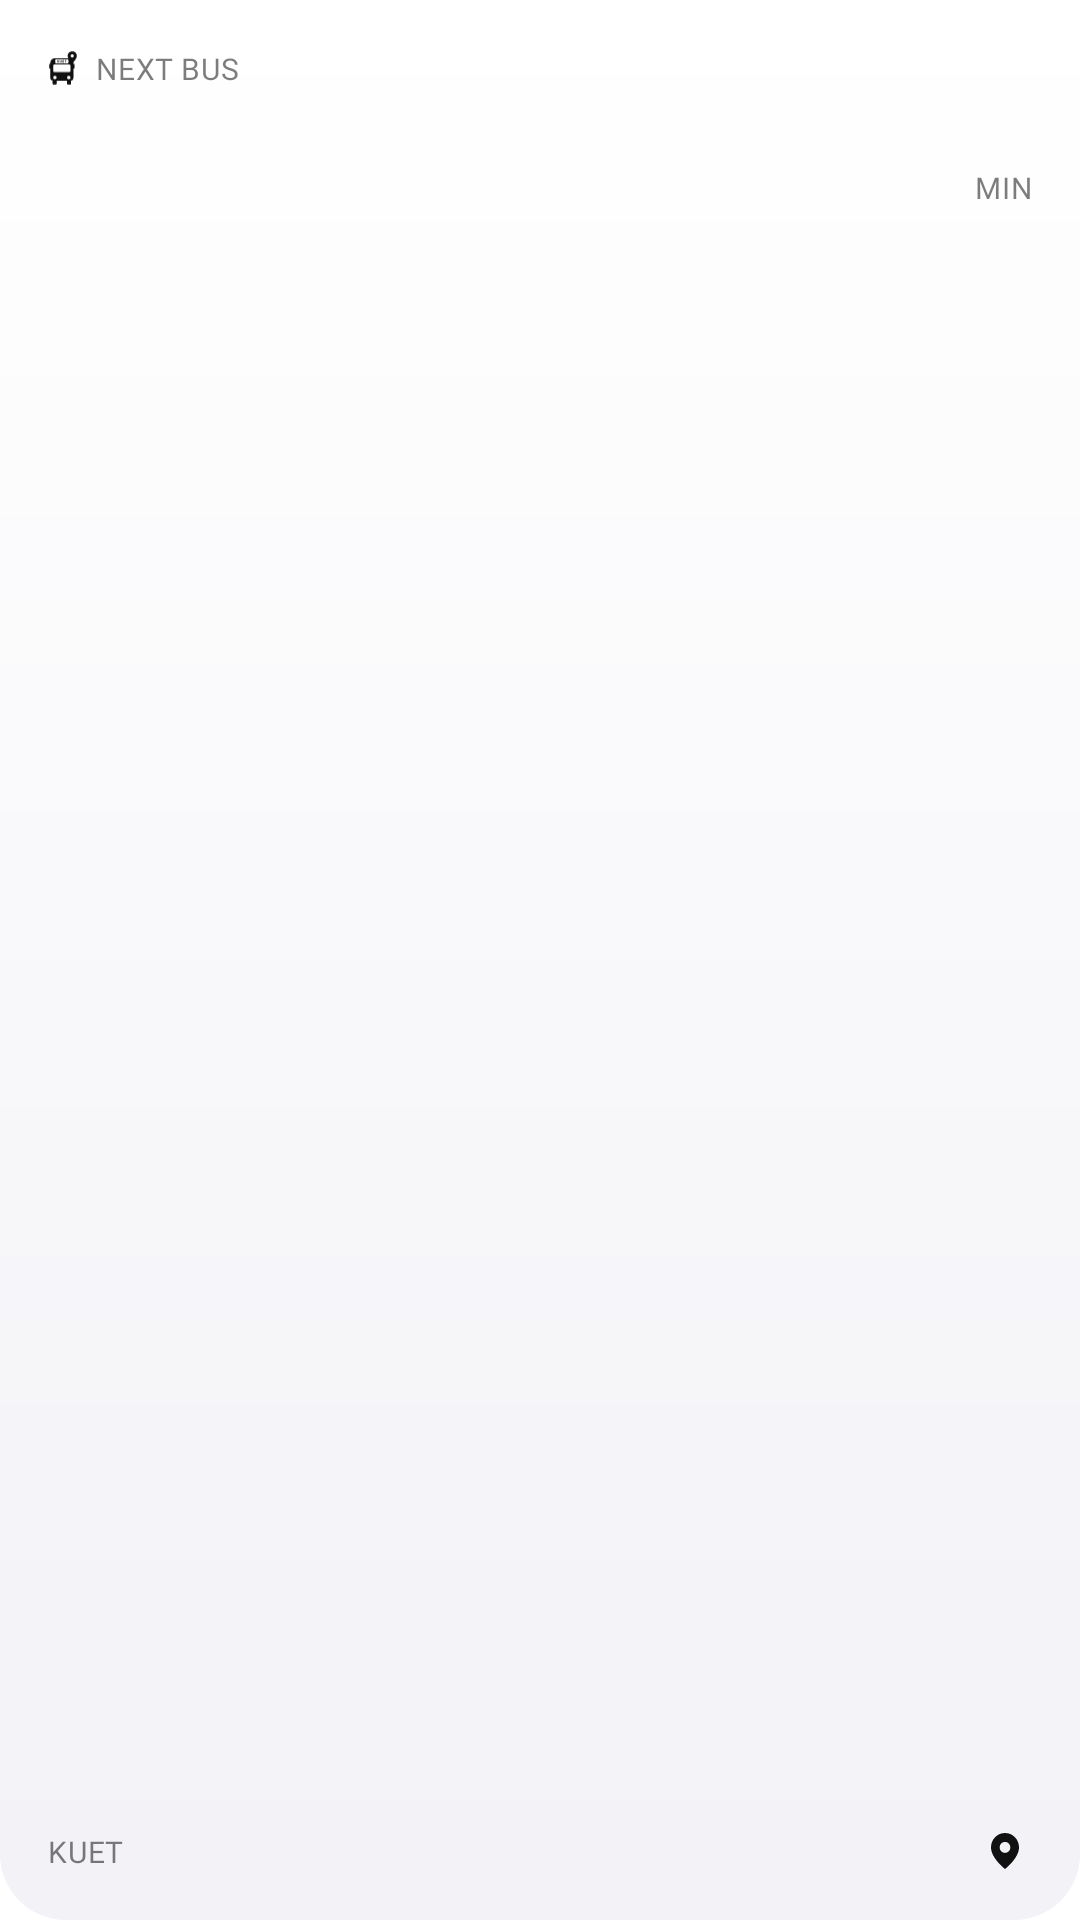

Write the Android layout XML for this screen, with the resource values it uses.
<!-- AndroidManifest.xml: application theme Theme.KUETBusLive.Splash -->
<!-- res/layout/widget_medium_timetable.xml -->
<?xml version="1.0" encoding="utf-8"?>
<LinearLayout xmlns:android="http://schemas.android.com/apk/res/android"
    android:id="@+id/widget_root"
    android:layout_width="match_parent"
    android:layout_height="match_parent"
    android:background="@drawable/widget_background"
    android:orientation="vertical"
    android:padding="16dp">

    <LinearLayout
        android:layout_width="match_parent"
        android:layout_height="wrap_content"
        android:gravity="center_vertical"
        android:orientation="horizontal">

        <ImageView
            android:id="@+id/widget_mark"
            android:layout_width="10dp"
            android:layout_height="12dp"
            android:importantForAccessibility="no"
            android:src="@drawable/ic_logo_mark"
            android:tint="@color/widget_primary" />

        <TextView
            android:id="@+id/widget_headline"
            style="@style/Widget.Timetable.Label"
            android:layout_width="0dp"
            android:layout_height="wrap_content"
            android:layout_marginStart="6dp"
            android:layout_weight="1"
            android:text="@string/widget_label" />
    </LinearLayout>

    <FrameLayout
        android:layout_width="match_parent"
        android:layout_height="10dp" />

    <LinearLayout
        android:layout_width="match_parent"
        android:layout_height="wrap_content"
        android:gravity="bottom"
        android:orientation="horizontal">

        <LinearLayout
            android:layout_width="0dp"
            android:layout_height="wrap_content"
            android:layout_weight="1"
            android:orientation="vertical">

            <TextView
                android:id="@+id/widget_title"
                style="@style/Widget.Timetable.Title"
                android:layout_width="match_parent"
                android:layout_height="wrap_content" />

            <TextView
                android:id="@+id/widget_subtitle"
                style="@style/Widget.Timetable.Small"
                android:layout_width="match_parent"
                android:layout_height="wrap_content"
                android:layout_marginTop="3dp" />
        </LinearLayout>

        <LinearLayout
            android:layout_width="wrap_content"
            android:layout_height="wrap_content"
            android:layout_marginStart="8dp"
            android:gravity="end"
            android:orientation="vertical">

            <LinearLayout
                android:layout_width="wrap_content"
                android:layout_height="wrap_content"
                android:gravity="bottom"
                android:orientation="horizontal">

                <TextView
                    android:id="@+id/widget_number"
                    style="@style/Widget.Timetable.Number"
                    android:layout_width="wrap_content"
                    android:layout_height="wrap_content" />

                <TextView
                    android:id="@+id/widget_unit"
                    style="@style/Widget.Timetable.Label"
                    android:layout_width="wrap_content"
                    android:layout_height="wrap_content"
                    android:layout_marginStart="3dp"
                    android:layout_marginBottom="3dp"
                    android:text="@string/widget_min" />
            </LinearLayout>

            <TextView
                android:id="@+id/widget_distance"
                style="@style/Widget.Timetable.Small"
                android:layout_width="wrap_content"
                android:layout_height="wrap_content" />
        </LinearLayout>
    </LinearLayout>

    
    <FrameLayout
        android:layout_width="match_parent"
        android:layout_height="0dp"
        android:layout_weight="1" />

    
    <FrameLayout
        android:layout_width="match_parent"
        android:layout_height="wrap_content">

        <ImageView
            android:id="@+id/widget_track"
            android:layout_width="match_parent"
            android:layout_height="wrap_content"
            android:adjustViewBounds="true"
            android:importantForAccessibility="no"
            android:scaleType="fitCenter"
            android:tint="@color/widget_primary" />

        <ImageView
            android:id="@+id/widget_bus"
            android:layout_width="match_parent"
            android:layout_height="wrap_content"
            android:adjustViewBounds="true"
            android:importantForAccessibility="no"
            android:scaleType="fitCenter" />
    </FrameLayout>

    <LinearLayout
        android:layout_width="match_parent"
        android:layout_height="wrap_content"
        android:layout_marginTop="2dp"
        android:gravity="center_vertical"
        android:orientation="horizontal">

        <TextView
            android:id="@+id/widget_kuet"
            style="@style/Widget.Timetable.Label"
            android:layout_width="0dp"
            android:layout_height="wrap_content"
            android:layout_weight="1"
            android:text="@string/widget_kuet" />

        
        <ImageView
            android:id="@+id/widget_pin"
            android:layout_width="10dp"
            android:layout_height="12dp"
            android:layout_marginEnd="4dp"
            android:importantForAccessibility="no"
            android:src="@drawable/ic_widget_pin"
            android:tint="@color/widget_primary" />

        <TextView
            android:id="@+id/widget_stop"
            style="@style/Widget.Timetable.Stop"
            android:layout_width="wrap_content"
            android:layout_height="wrap_content" />
    </LinearLayout>
</LinearLayout>
<!-- resources referenced by this layout -->
<resources>
  <color name="widget_primary">#111111</color>
  <!-- drawable ic_widget_pin (drawable) -->
  <?xml version="1.0" encoding="utf-8"?>
  <vector xmlns:android="http://schemas.android.com/apk/res/android"
      android:width="12dp"
      android:height="15dp"
      android:viewportWidth="12"
      android:viewportHeight="15">
      <path
          android:fillColor="#FFFFFFFF"
          android:fillType="evenOdd"
          android:pathData="M6,0A6,6 0,0 0,0 6C0,10.5 6,15 6,15S12,10.5 12,6A6,6 0,0 0,6 0ZM6,3.7A2.3,2.3 0,1 1,6 8.3A2.3,2.3 0,1 1,6 3.7Z" />
  </vector>
  <!-- drawable widget_background (drawable) -->
  <?xml version="1.0" encoding="utf-8"?>
  <shape xmlns:android="http://schemas.android.com/apk/res/android" android:shape="rectangle">
      <corners android:radius="22dp" />
      <gradient
          android:angle="270"
          android:endColor="@color/widget_background_bottom"
          android:startColor="@color/widget_background_top" />
  </shape>
  <string name="widget_kuet">KUET</string>
  <string name="widget_label">Next bus</string>
  <string name="widget_min">min</string>
  <style name="Widget.Timetable.Label" parent="">
          <item name="android:fontFamily">@font/jetbrains_mono_medium</item>
          <item name="android:letterSpacing">0.02</item>
          <item name="android:textAllCaps">true</item>
          <item name="android:textColor">@color/widget_secondary</item>
          <item name="android:textSize">10sp</item>
          <item name="android:maxLines">1</item>
          <item name="android:ellipsize">end</item>
      </style>
  <style name="Widget.Timetable.Number" parent="">
          <item name="android:fontFamily">@font/jetbrains_mono_bold</item>
          <item name="android:textColor">@color/widget_primary</item>
          <item name="android:textSize">32sp</item>
          <item name="android:includeFontPadding">false</item>
          <item name="android:maxLines">1</item>
      </style>
  <style name="Widget.Timetable.Small" parent="">
          <item name="android:fontFamily">@font/jetbrains_mono_medium</item>
          <item name="android:textColor">@color/widget_secondary</item>
          <item name="android:textSize">10sp</item>
          <item name="android:maxLines">1</item>
          <item name="android:ellipsize">end</item>
      </style>
  <style name="Widget.Timetable.Title" parent="">
          <item name="android:fontFamily">@font/fraunces_semibold</item>
          <item name="android:textAllCaps">false</item>
          <item name="android:textColor">@color/widget_primary</item>
          <item name="android:textSize">17sp</item>
          <item name="android:maxLines">1</item>
          <item name="android:ellipsize">end</item>
      </style>
  <style name="Theme.KUETBusLive.Splash" parent="Theme.SplashScreen">
          <item name="windowSplashScreenBackground">@color/splash_background</item>
          <item name="windowSplashScreenAnimatedIcon">@drawable/splash_blank</item>
          <item name="postSplashScreenTheme">@style/Theme.KUETBusLive</item>
      </style>
  <color name="widget_background_bottom">#F2F2F7</color>
  <color name="widget_background_top">#FFFFFF</color>
  <color name="widget_secondary">#8C111111</color>
  <color name="splash_background">#000000</color>
  <!-- drawable splash_blank (drawable) -->
  <?xml version="1.0" encoding="utf-8"?>
  <vector xmlns:android="http://schemas.android.com/apk/res/android"
      android:width="108dp"
      android:height="108dp"
      android:viewportWidth="108"
      android:viewportHeight="108">
      <path android:fillColor="#00000000" android:pathData="M0,0h1v1h-1z" />
  </vector>
  <style name="Theme.KUETBusLive" parent="android:Theme.Material.NoActionBar">
          <item name="android:statusBarColor">@android:color/transparent</item>
          <item name="android:navigationBarColor">@android:color/transparent</item>
          <item name="android:windowBackground">@color/brand_black</item>
      </style>
  <color name="brand_black">#000000</color>
</resources>
